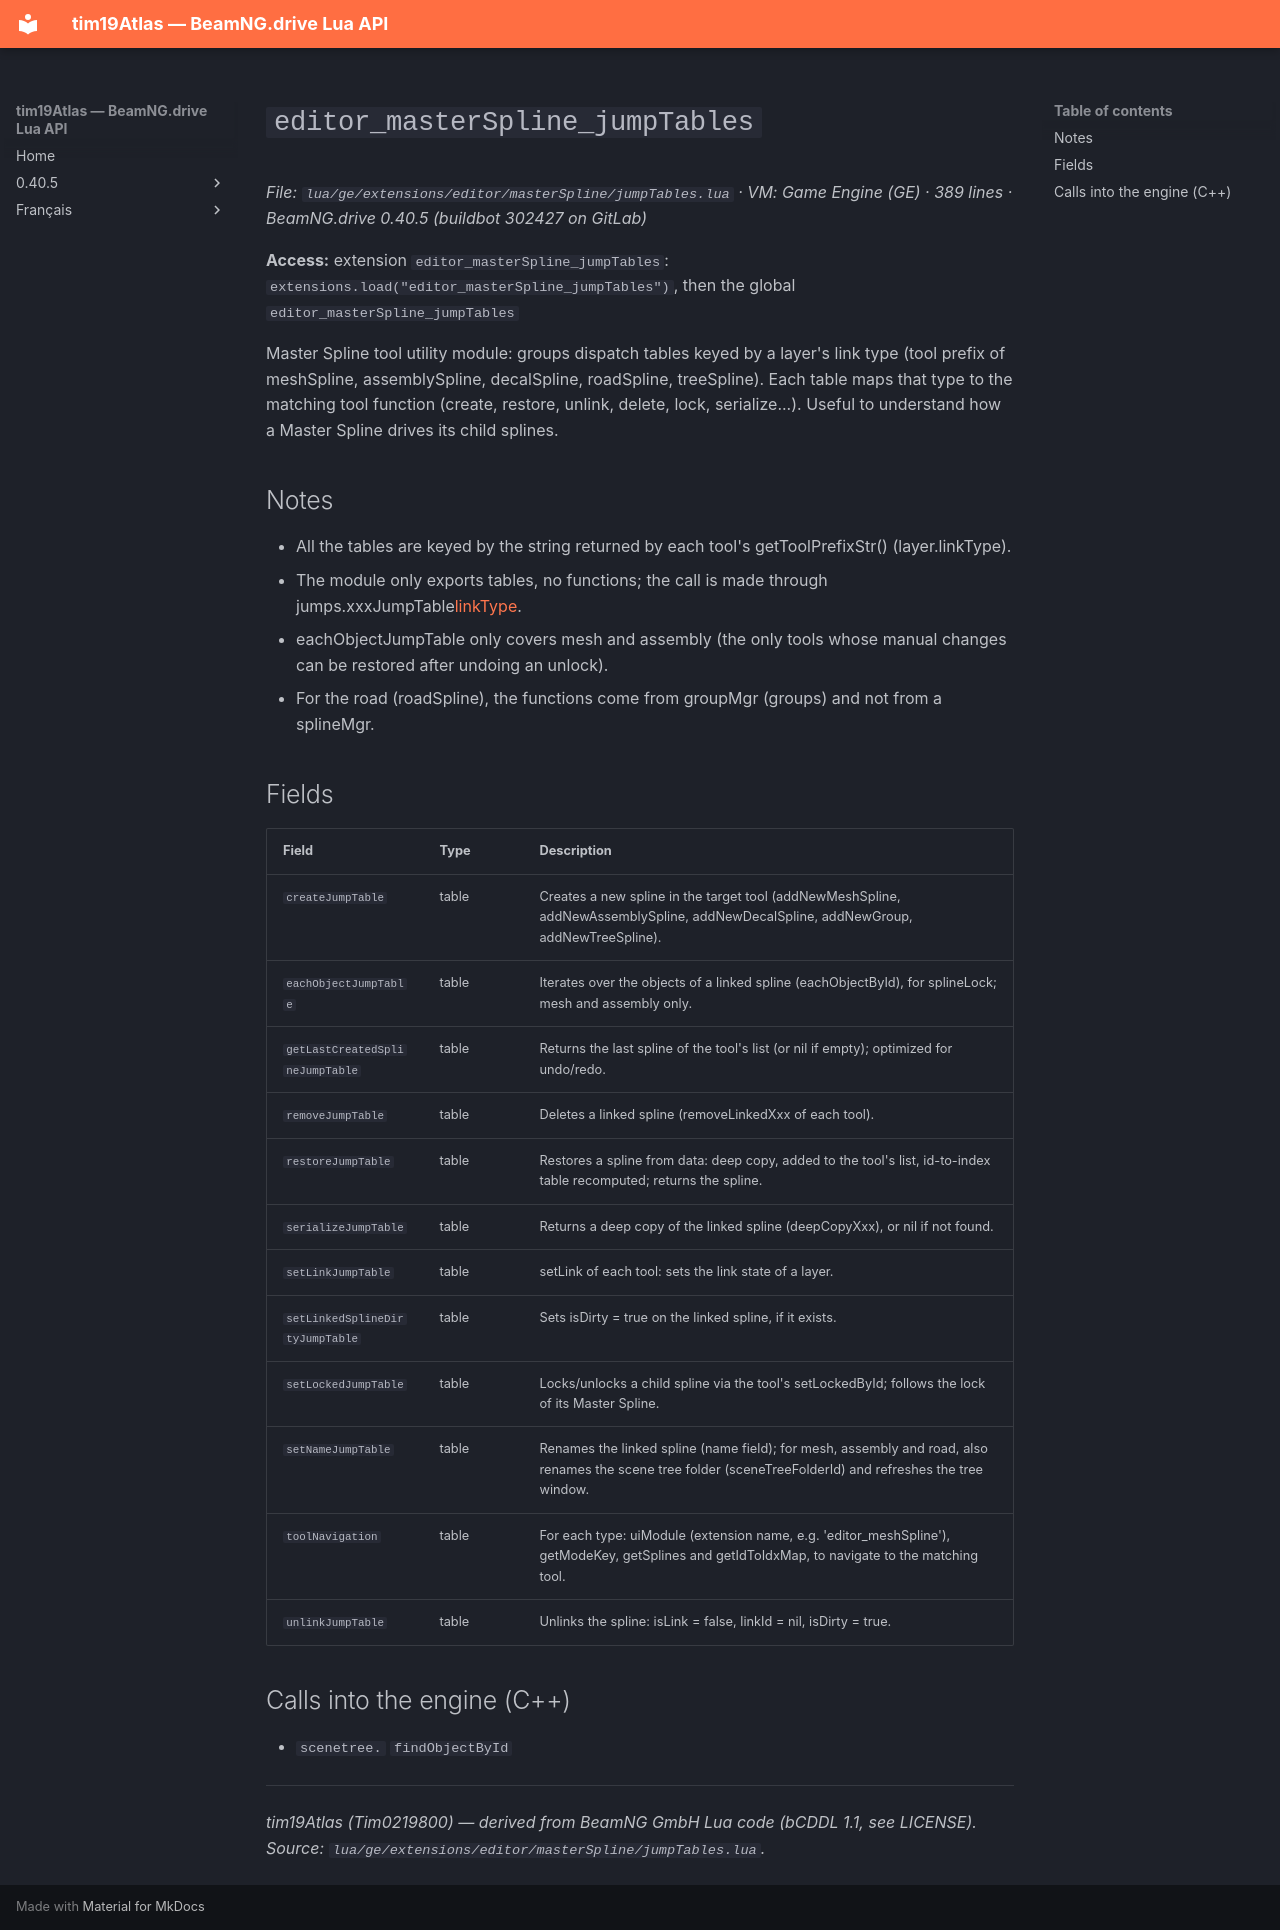

repository: Tim0219800/beamng-lua-atlas · page: 0.40.5/ge/extensions/editor/masterSpline/jumpTables.html · generator: mkdocs

# `editor_masterSpline_jumpTables`

*File: `lua/ge/extensions/editor/masterSpline/jumpTables.lua` · VM: Game Engine (GE) · 389 lines · BeamNG.drive 0.40.5 (buildbot 302427 on GitLab)*

**Access:** extension `editor_masterSpline_jumpTables`: `extensions.load("editor_masterSpline_jumpTables")`, then the global `editor_masterSpline_jumpTables`

Master Spline tool utility module: groups dispatch tables keyed by a layer's link type (tool prefix of meshSpline, assemblySpline, decalSpline, roadSpline, treeSpline). Each table maps that type to the matching tool function (create, restore, unlink, delete, lock, serialize...). Useful to understand how a Master Spline drives its child splines.

## Notes

- All the tables are keyed by the string returned by each tool's getToolPrefixStr() (layer.linkType).
- The module only exports tables, no functions; the call is made through jumps.xxxJumpTable[linkType](...).
- eachObjectJumpTable only covers mesh and assembly (the only tools whose manual changes can be restored after undoing an unlock).
- For the road (roadSpline), the functions come from groupMgr (groups) and not from a splineMgr.

## Fields

| Field | Type | Description |
|---|---|---|
| `createJumpTable` | table<string, function> | Creates a new spline in the target tool (addNewMeshSpline, addNewAssemblySpline, addNewDecalSpline, addNewGroup, addNewTreeSpline). |
| `eachObjectJumpTable` | table<string, function(id: any, fn: function)> | Iterates over the objects of a linked spline (eachObjectById), for splineLock; mesh and assembly only. |
| `getLastCreatedSplineJumpTable` | table<string, function> | Returns the last spline of the tool's list (or nil if empty); optimized for undo/redo. |
| `removeJumpTable` | table<string, function> | Deletes a linked spline (removeLinkedXxx of each tool). |
| `restoreJumpTable` | table<string, function(data: table)> | Restores a spline from data: deep copy, added to the tool's list, id-to-index table recomputed; returns the spline. |
| `serializeJumpTable` | table<string, function(linkedSplineId: any)> | Returns a deep copy of the linked spline (deepCopyXxx), or nil if not found. |
| `setLinkJumpTable` | table<string, function> | setLink of each tool: sets the link state of a layer. |
| `setLinkedSplineDirtyJumpTable` | table<string, function(id: any)> | Sets isDirty = true on the linked spline, if it exists. |
| `setLockedJumpTable` | table<string, function(id: any, isLocked: boolean)> | Locks/unlocks a child spline via the tool's setLockedById; follows the lock of its Master Spline. |
| `setNameJumpTable` | table<string, function(id: any, splineName: string)> | Renames the linked spline (name field); for mesh, assembly and road, also renames the scene tree folder (sceneTreeFolderId) and refreshes the tree window. |
| `toolNavigation` | table<string, table> | For each type: uiModule (extension name, e.g. 'editor_meshSpline'), getModeKey, getSplines and getIdToIdxMap, to navigate to the matching tool. |
| `unlinkJumpTable` | table<string, function(linkedSplineId: any)> | Unlinks the spline: isLink = false, linkId = nil, isDirty = true. |

## Calls into the engine (C++)

- `scenetree.` `findObjectById`

---
*tim19Atlas (Tim0219800) — derived from BeamNG GmbH Lua code (bCDDL 1.1, see LICENSE). Source: `lua/ge/extensions/editor/masterSpline/jumpTables.lua`.*
